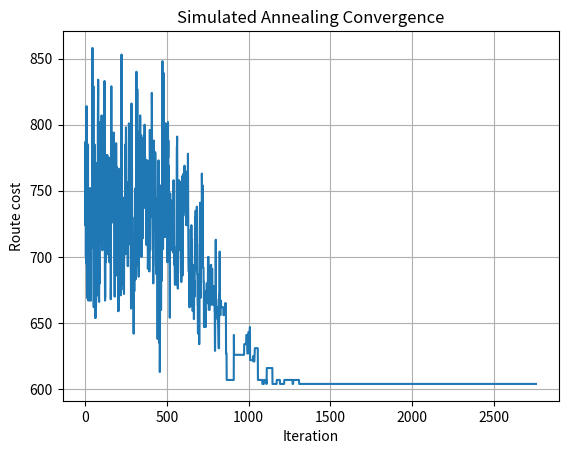

Generate this figure with matplotlib:
import numpy as np
import matplotlib.pyplot as plt
import random

def route_length(route, matrix):
    """Compute the total route cost, including return to the starting city."""
    return sum(matrix[route[i], route[i + 1]] for i in range(len(route) - 1)) + matrix[route[-1], route[0]]

def simulated_annealing(matrix, T_start=1000, T_end=1e-3, alpha=0.995):
    """Simulated Annealing algorithm for TSP using random swaps and geometric cooling."""
    n = len(matrix)
    route = list(range(n))
    random.shuffle(route[1:])  # keep city 0 fixed at the start
    cost = route_length(route, matrix)

    best_route = route[:]
    best_cost = cost

    T = T_start
    cost_history = [cost]
    eval_count = 1

    while T > T_end:
        # Pick two random cities to swap (excluding start city)
        i, j = random.sample(range(1, n), 2)
        new_route = route[:]
        new_route[i], new_route[j] = new_route[j], new_route[i]
        new_cost = route_length(new_route, matrix)
        eval_count += 1

        delta = new_cost - cost
        # Accept if better or with probability based on temperature
        if delta < 0 or random.random() < np.exp(-delta / T):
            route = new_route
            cost = new_cost
            if cost < best_cost:
                best_route = new_route[:]
                best_cost = cost

        cost_history.append(cost)
        T *= alpha

    return best_route, best_cost, cost_history, eval_count


# Distance matrix (10x10, symmetric TSP)
q3_matrix = np.array([
    [0, 76, 91, 61, 71, 55, 54, 78, 59, 96],
    [76, 0, 60, 82, 64, 64, 51, 82, 99, 87],
    [91, 60, 0, 67, 92, 98, 68, 64, 74, 76],
    [61, 82, 67, 0, 95, 95, 88, 83, 74, 69],
    [71, 64, 92, 95, 0, 67, 54, 94, 57, 91],
    [55, 64, 98, 95, 67, 0, 62, 71, 85, 71],
    [54, 51, 68, 88, 54, 62, 0, 100, 66, 73],
    [78, 82, 64, 83, 94, 71, 100, 0, 50, 85],
    [59, 99, 74, 74, 57, 85, 66, 50, 0, 61],
    [96, 87, 76, 69, 91, 71, 73, 85, 61, 0]
])

# Run SA
sa_route, sa_cost, sa_history, sa_evals = simulated_annealing(q3_matrix)

print("SA route (1-based):", [x + 1 for x in sa_route])
print("Minimum cost found:", sa_cost)
print("Total evaluations:", sa_evals)

# Plot convergence
plt.plot(sa_history)
plt.title("Simulated Annealing Convergence")
plt.xlabel("Iteration")
plt.ylabel("Route cost")
plt.grid(True)
plt.show()
